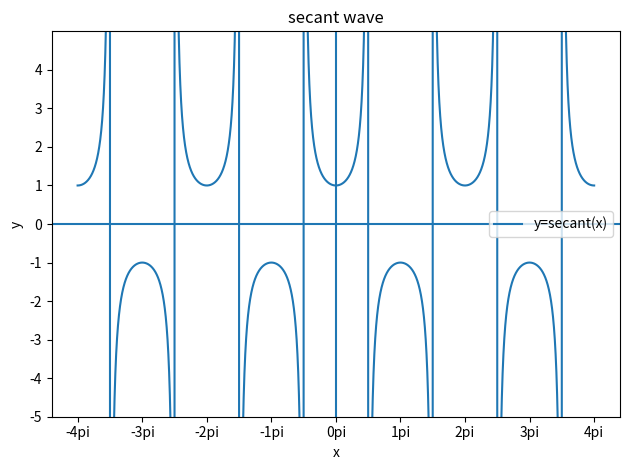

Generate this figure with matplotlib:
# import library
import numpy as np
import matplotlib.pyplot as plt

#generate x ,y points
x=np.linspace(-4*(22/7),4*(22/7),99999)
y = 1 / np.cos(x)
y[np.abs(np.cos(x)) < 1e-5] = np.nan  # avoid division by zero

#ploting
txl=['-4pi','-3pi','-2pi','-1pi','0pi','1pi','2pi','3pi','4pi'] #xticks-label
tx=list(np.arange(-4*np.pi,4.1*np.pi, np.pi))                   #xticks
ty=list(np.arange(-5,5,1))                                      #yticks
plt.plot(x, y, label="y=secant(x)")                        #line plot
plt.title("secant wave")
plt.xlabel("x")
plt.ylabel("y")
plt.xticks(tx,txl)
plt.yticks(ty)
#make mid-value of x number line as 0
plt.axhline(0)
#make mid-value of y number line as 0
plt.axvline(0)
#set yaxis range
plt.ylim(-5, 5)
plt.tight_layout()
#display label for line
plt.legend()
#display graph
plt.show()




